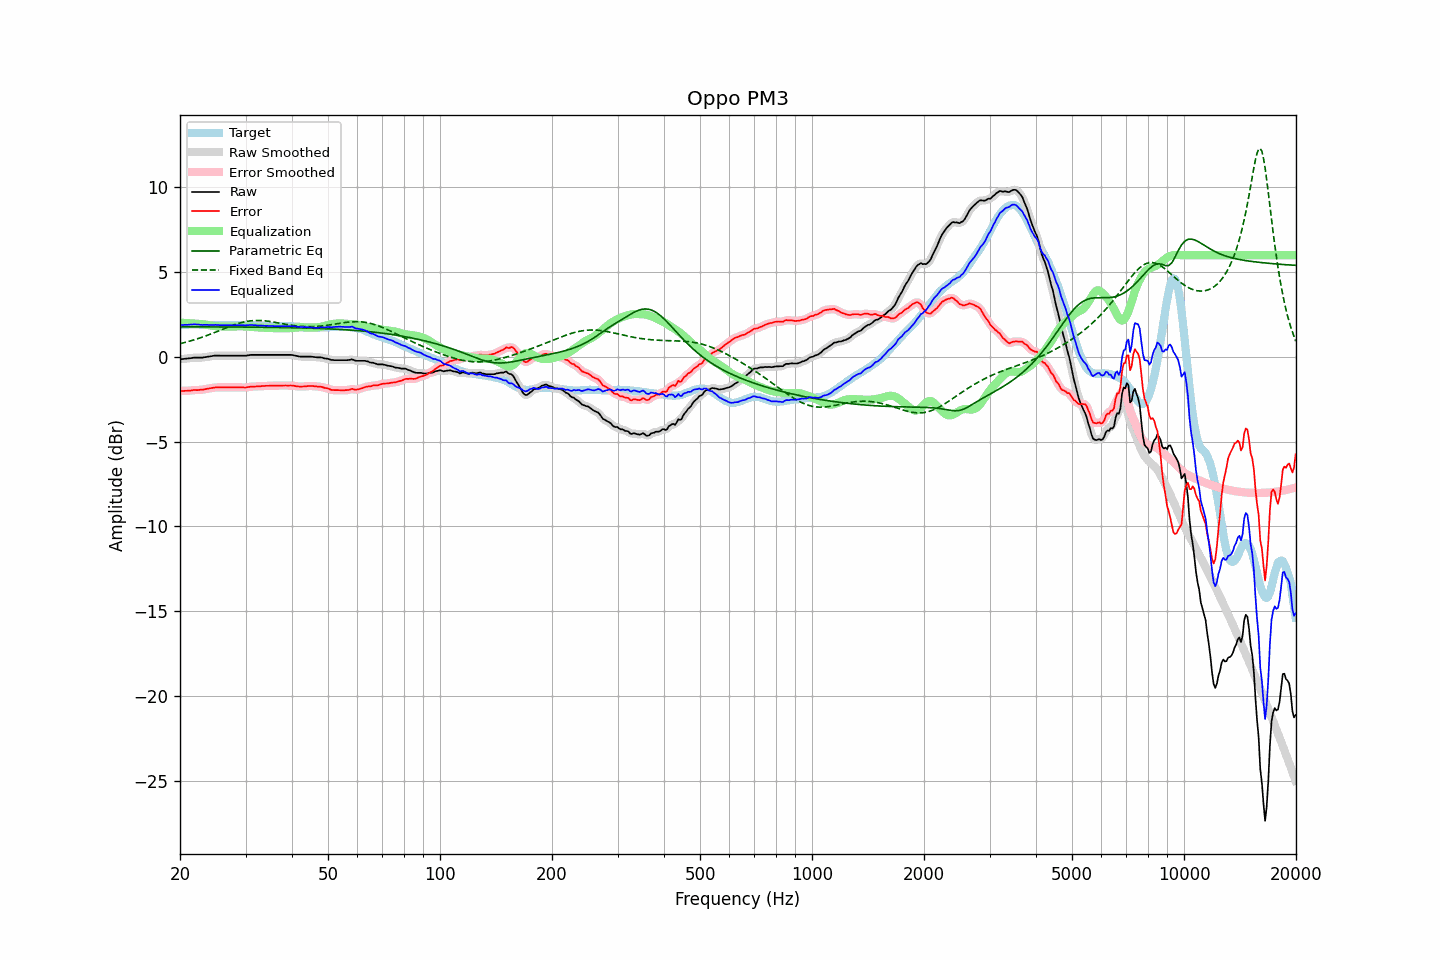

The data file committed next to this chart (first rows):
frequency, raw, error, smoothed, error_smoothed, equalization, parametric_eq, fixed_band_eq, equalized_raw, equalized_smoothed, target
20.00, -0.14, -2.01, -0.14, -2.02, 2.02, 1.77, 0.78, 1.88, 1.88, 1.87
20.20, -0.13, -2.01, -0.13, -2.01, 2.01, 1.77, 0.80, 1.88, 1.88, 1.88
20.40, -0.12, -2.01, -0.12, -2.01, 2.01, 1.77, 0.82, 1.89, 1.89, 1.89
20.61, -0.11, -2.00, -0.11, -2.01, 2.00, 1.77, 0.85, 1.89, 1.89, 1.89
20.81, -0.10, -2.00, -0.10, -2.00, 2.00, 1.77, 0.87, 1.89, 1.89, 1.90
21.02, -0.09, -1.99, -0.09, -2.00, 1.99, 1.77, 0.90, 1.90, 1.90, 1.90
21.23, -0.08, -1.99, -0.08, -1.99, 1.98, 1.77, 0.93, 1.90, 1.90, 1.91
21.44, -0.07, -1.98, -0.07, -1.98, 1.98, 1.77, 0.95, 1.91, 1.91, 1.91
21.66, -0.05, -1.96, -0.06, -1.97, 1.97, 1.77, 0.98, 1.92, 1.92, 1.91
21.87, -0.04, -1.95, -0.05, -1.96, 1.97, 1.77, 1.01, 1.92, 1.92, 1.91
22.09, -0.04, -1.96, -0.04, -1.96, 1.96, 1.77, 1.04, 1.92, 1.92, 1.92
22.31, -0.04, -1.96, -0.04, -1.95, 1.95, 1.77, 1.07, 1.91, 1.91, 1.92
22.54, -0.04, -1.95, -0.05, -1.95, 1.95, 1.77, 1.10, 1.90, 1.90, 1.91
22.76, -0.04, -1.94, -0.04, -1.94, 1.94, 1.77, 1.13, 1.89, 1.89, 1.90
22.99, -0.04, -1.94, -0.04, -1.93, 1.93, 1.77, 1.17, 1.88, 1.89, 1.90
23.22, -0.02, -1.92, -0.03, -1.92, 1.91, 1.77, 1.20, 1.89, 1.89, 1.90
23.45, -0.01, -1.90, -0.01, -1.90, 1.90, 1.77, 1.24, 1.89, 1.89, 1.88
23.69, 0.01, -1.88, 0.00, -1.88, 1.88, 1.77, 1.27, 1.89, 1.89, 1.88
23.92, 0.02, -1.87, 0.02, -1.86, 1.86, 1.77, 1.31, 1.88, 1.88, 1.88
24.16, 0.04, -1.85, 0.04, -1.85, 1.85, 1.77, 1.34, 1.88, 1.88, 1.88
24.40, 0.05, -1.84, 0.05, -1.83, 1.83, 1.77, 1.38, 1.88, 1.88, 1.88
24.65, 0.07, -1.82, 0.07, -1.82, 1.82, 1.77, 1.42, 1.89, 1.89, 1.88
24.89, 0.08, -1.80, 0.07, -1.81, 1.81, 1.77, 1.46, 1.89, 1.89, 1.88
25.14, 0.08, -1.80, 0.08, -1.80, 1.81, 1.77, 1.49, 1.88, 1.88, 1.88
25.39, 0.08, -1.79, 0.07, -1.80, 1.80, 1.77, 1.53, 1.88, 1.88, 1.87
25.65, 0.07, -1.80, 0.07, -1.80, 1.80, 1.77, 1.57, 1.87, 1.87, 1.87
25.91, 0.07, -1.80, 0.07, -1.80, 1.80, 1.77, 1.61, 1.86, 1.87, 1.87
26.16, 0.07, -1.80, 0.07, -1.80, 1.80, 1.77, 1.65, 1.86, 1.86, 1.87
26.43, 0.07, -1.80, 0.07, -1.80, 1.80, 1.77, 1.69, 1.87, 1.87, 1.87
26.69, 0.07, -1.80, 0.07, -1.80, 1.80, 1.76, 1.72, 1.87, 1.87, 1.87
26.96, 0.07, -1.80, 0.07, -1.80, 1.80, 1.76, 1.76, 1.87, 1.87, 1.87
27.23, 0.07, -1.80, 0.07, -1.80, 1.80, 1.76, 1.80, 1.86, 1.86, 1.86
27.50, 0.07, -1.80, 0.07, -1.80, 1.80, 1.76, 1.83, 1.86, 1.86, 1.86
27.77, 0.07, -1.80, 0.07, -1.80, 1.80, 1.76, 1.87, 1.86, 1.86, 1.86
28.05, 0.07, -1.80, 0.07, -1.79, 1.80, 1.76, 1.90, 1.86, 1.86, 1.86
28.33, 0.07, -1.79, 0.07, -1.79, 1.80, 1.76, 1.93, 1.87, 1.87, 1.86
28.62, 0.07, -1.79, 0.07, -1.80, 1.80, 1.76, 1.96, 1.87, 1.87, 1.86
28.90, 0.07, -1.80, 0.07, -1.80, 1.80, 1.76, 1.99, 1.87, 1.87, 1.87
29.19, 0.07, -1.80, 0.07, -1.80, 1.80, 1.76, 2.02, 1.87, 1.87, 1.87
29.48, 0.07, -1.80, 0.07, -1.81, 1.80, 1.76, 2.04, 1.87, 1.87, 1.87
29.78, 0.07, -1.81, 0.07, -1.81, 1.80, 1.76, 2.06, 1.86, 1.86, 1.88
30.08, 0.07, -1.81, 0.07, -1.80, 1.79, 1.76, 2.08, 1.86, 1.86, 1.87
30.38, 0.09, -1.79, 0.08, -1.79, 1.79, 1.76, 2.10, 1.87, 1.87, 1.87
30.68, 0.10, -1.78, 0.10, -1.77, 1.78, 1.76, 2.12, 1.87, 1.88, 1.87
30.99, 0.12, -1.75, 0.11, -1.76, 1.77, 1.75, 2.13, 1.89, 1.88, 1.87
31.30, 0.12, -1.75, 0.12, -1.75, 1.76, 1.75, 2.14, 1.88, 1.88, 1.87
31.61, 0.12, -1.75, 0.12, -1.75, 1.75, 1.75, 2.14, 1.87, 1.87, 1.87
31.93, 0.12, -1.75, 0.12, -1.75, 1.74, 1.75, 2.15, 1.86, 1.86, 1.87
32.24, 0.12, -1.74, 0.12, -1.74, 1.74, 1.75, 2.15, 1.86, 1.86, 1.85
32.57, 0.12, -1.74, 0.12, -1.74, 1.73, 1.75, 2.15, 1.85, 1.85, 1.85
32.89, 0.12, -1.73, 0.12, -1.73, 1.73, 1.75, 2.15, 1.85, 1.85, 1.85
33.22, 0.12, -1.72, 0.12, -1.73, 1.72, 1.75, 2.14, 1.84, 1.84, 1.84
33.55, 0.12, -1.72, 0.12, -1.72, 1.72, 1.75, 2.13, 1.84, 1.84, 1.84
33.89, 0.12, -1.71, 0.12, -1.71, 1.71, 1.75, 2.12, 1.83, 1.83, 1.83
34.23, 0.12, -1.71, 0.12, -1.71, 1.71, 1.74, 2.11, 1.83, 1.83, 1.82
34.57, 0.12, -1.71, 0.12, -1.70, 1.71, 1.74, 2.10, 1.82, 1.82, 1.82
34.92, 0.12, -1.70, 0.12, -1.70, 1.70, 1.74, 2.09, 1.82, 1.82, 1.82
35.27, 0.12, -1.70, 0.12, -1.70, 1.70, 1.74, 2.07, 1.82, 1.82, 1.82
35.62, 0.12, -1.70, 0.12, -1.70, 1.70, 1.74, 2.06, 1.81, 1.81, 1.82
35.97, 0.12, -1.70, 0.12, -1.70, 1.70, 1.74, 2.04, 1.81, 1.81, 1.81
... 635 more rows
